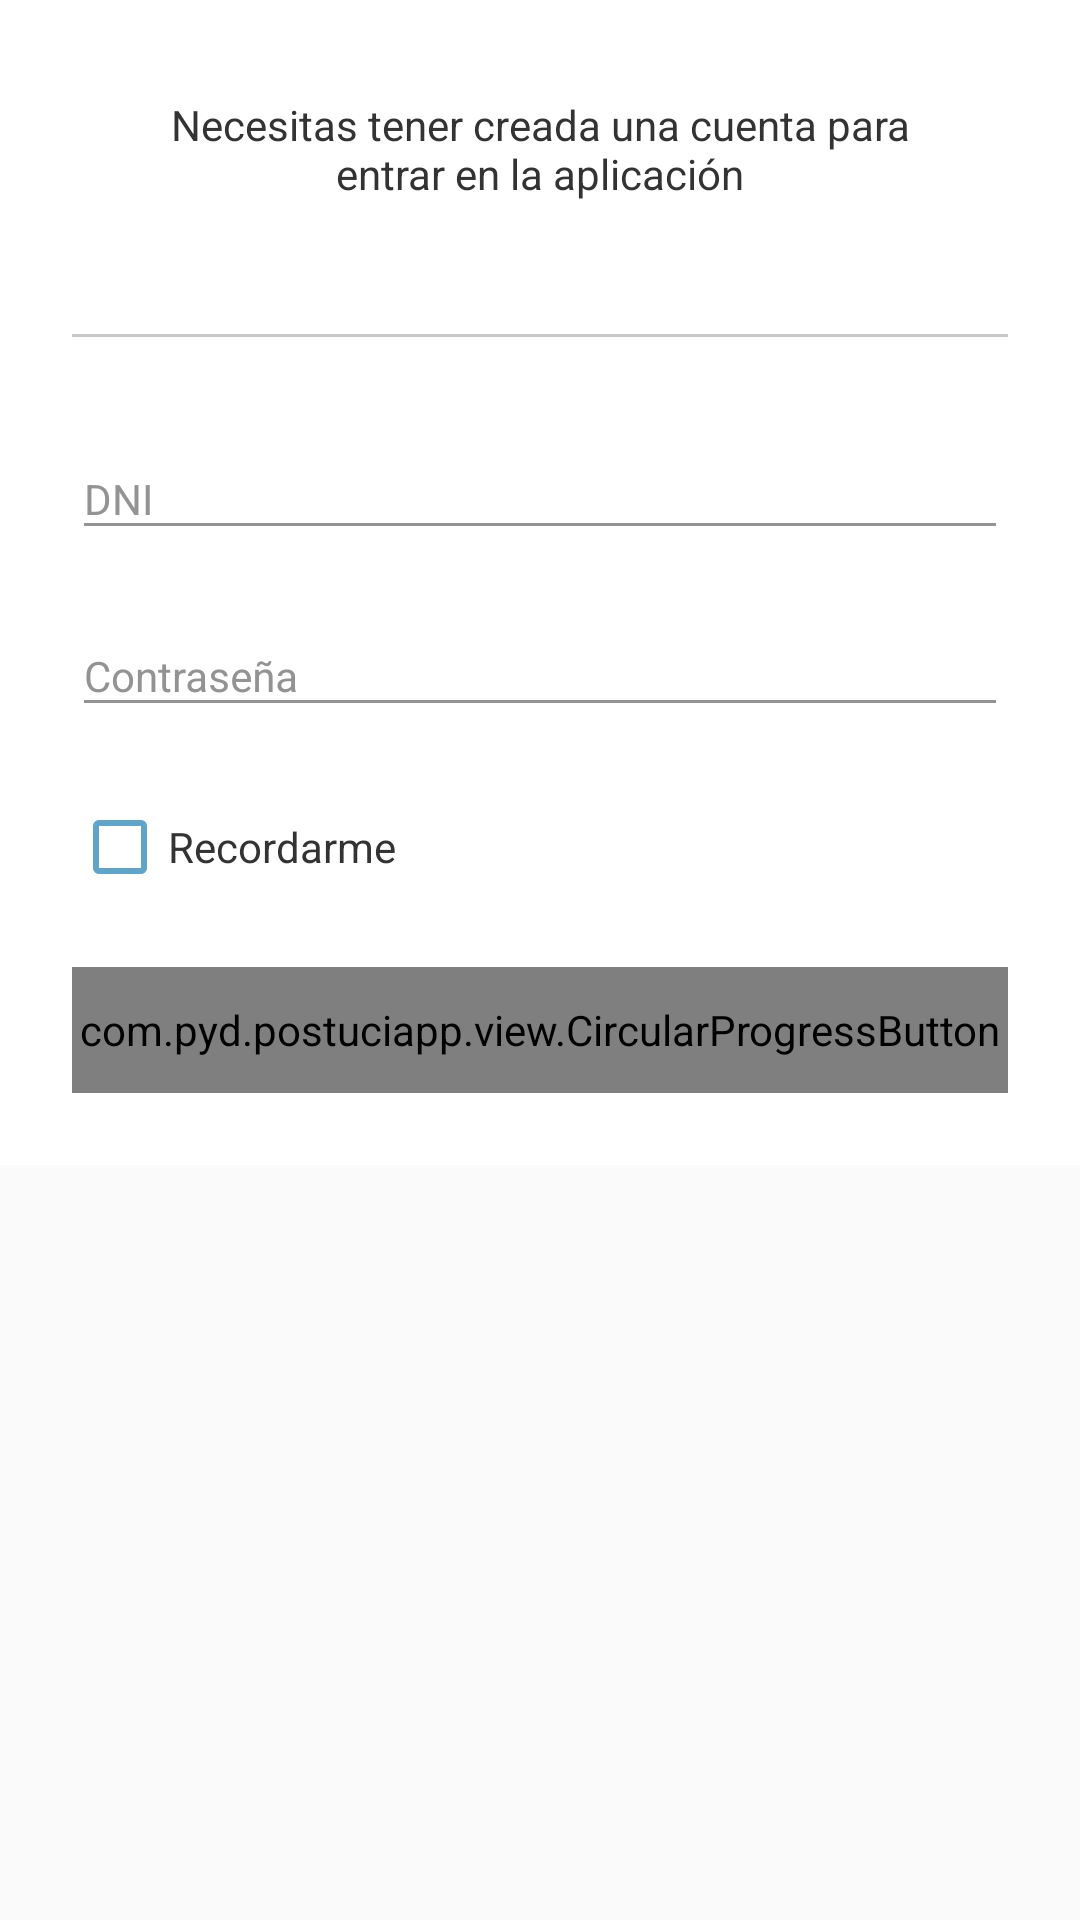

Produce the Android XML layout that renders to this screen, including the resource entries it uses.
<!-- AndroidManifest.xml: application theme AppTheme -->
<!-- res/layout/dialog_sign_in_medic.xml -->
<?xml version="1.0" encoding="utf-8"?>
<FrameLayout xmlns:android="http://schemas.android.com/apk/res/android"
    xmlns:app="http://schemas.android.com/apk/res-auto"
    android:layout_width="match_parent"
    android:layout_height="wrap_content">

    <ScrollView android:layout_width="match_parent"
        android:layout_height="wrap_content"
        android:background="@android:color/white">

        <LinearLayout
            android:orientation="vertical"
            android:layout_width="match_parent"
            android:layout_height="wrap_content">

            
            <androidx.appcompat.widget.AppCompatTextView
                android:layout_width="match_parent"
                android:layout_height="wrap_content"
                android:paddingTop="32dp"
                android:paddingRight="48dp"
                android:paddingLeft="48dp"
                android:paddingBottom="20dp"
                android:gravity="center"
                android:textColor="@color/colorText"
                android:text="@string/sign_in_info"/>

            
            <View
                android:layout_width="match_parent"
                android:layout_height="1dp"
                android:layout_margin="24dp"
                android:background="#C8C9CB"
                android:focusable="true"
                android:focusableInTouchMode="true"/>

            
            <com.google.android.material.textfield.TextInputLayout
                android:id="@+id/dni_input_layout"
                android:layout_width="match_parent"
                android:layout_height="wrap_content"
                android:layout_marginRight="24dp"
                android:layout_marginLeft="24dp"
                android:textColorHint="@color/colorMediumText"
                android:theme="@style/TextLabel">

                <androidx.appcompat.widget.AppCompatEditText
                    android:id="@+id/dni_edittext"
                    android:layout_width="match_parent"
                    android:layout_height="wrap_content"
                    android:inputType="text"
                    android:maxLines="1"
                    android:maxLength="9"
                    android:textColor="@color/colorText"
                    android:textColorHint="@color/colorDarkerText"
                    android:hint="@string/dni_hint"
                    android:nextFocusUp="@id/password_edittext"
                    android:nextFocusLeft="@id/password_edittext"/>

            </com.google.android.material.textfield.TextInputLayout>

            
            <com.google.android.material.textfield.TextInputLayout
                android:id="@+id/password_input_layout"
                android:layout_width="match_parent"
                android:layout_height="wrap_content"
                android:layout_marginRight="24dp"
                android:layout_marginLeft="24dp"
                android:layout_marginTop="12dp"
                android:textColorHint="@color/colorMediumText"
                android:theme="@style/TextLabel">

                <androidx.appcompat.widget.AppCompatEditText
                    android:id="@+id/password_edittext"
                    android:layout_width="match_parent"
                    android:layout_height="wrap_content"
                    android:inputType="textPassword"
                    android:maxLines="1"
                    android:maxLength="64"
                    android:textColor="@color/colorText"
                    android:textColorHint="@color/colorDarkerText"
                    android:hint="@string/password_hint"/>

            </com.google.android.material.textfield.TextInputLayout>

            
            <androidx.appcompat.widget.AppCompatCheckBox
                android:id="@+id/remember_me_checkbox"
                android:layout_width="wrap_content"
                android:layout_height="wrap_content"
                android:text="@string/remember_me"
                android:textColor="@color/colorText"
                android:layout_margin="24dp"
                app:buttonTint="@color/colorAccent"/>

            <com.pyd.postuciapp.view.CircularProgressButton
                android:id="@+id/enter"
                android:layout_gravity="bottom|center_horizontal"
                android:layout_width="match_parent"
                android:layout_height="42dp"
                android:layout_marginRight="24dp"
                android:layout_marginLeft="24dp"
                android:layout_marginBottom="24dp"
                android:textColor="@android:color/white"
                android:textSize="14sp"
                app:cpb_cornerRadius="1dp"
                app:cpb_textIdle="@string/login_sign_in"
                app:cpb_iconComplete="@drawable/ic_done_mini"
                app:cpb_selectorIdle="@color/morph_button_idle_colors"
                app:cpb_selectorComplete="@color/morph_button_complete_colors"
                app:cpb_colorIndicator="@color/colorAccent"
                app:cpb_colorIndicatorBackground="@android:color/transparent"
                app:cpb_colorProgress="@android:color/transparent"/>

        </LinearLayout>

    </ScrollView>

    <LinearLayout
        android:id="@+id/sign_in_dialog_background"
        android:layout_width="match_parent"
        android:layout_height="match_parent"
        android:orientation="vertical"
        android:visibility="invisible"
        android:layout_gravity="center"
        android:gravity="center"
        android:background="@color/colorAccent">

        <ImageView
            android:layout_width="74dp"
            android:layout_height="74dp"
            android:src="@drawable/ic_done_hq"
            android:layout_marginBottom="42dp"/>

        <androidx.appcompat.widget.AppCompatTextView
            android:layout_width="match_parent"
            android:layout_height="wrap_content"
            android:gravity="center"
            android:textSize="18sp"
            android:textColor="@android:color/white"
            android:text="@string/login_ok"/>

    </LinearLayout>

</FrameLayout>
<!-- resources referenced by this layout -->
<resources>
  <color name="colorAccent">#5FA4C9</color>
  <color name="colorDarkerText">#393939</color>
  <color name="colorMediumText">#939393</color>
  <color name="colorText">#333333</color>
  <string name="dni_hint">DNI</string>
  <string name="login_ok">Te has logueado correctamente\n\nPulsa para continuar</string>
  <string name="login_sign_in">Entrar</string>
  <string name="password_hint">Contraseña</string>
  <string name="remember_me">Recordarme</string>
  <string name="sign_in_info">Necesitas tener creada una cuenta para entrar en la aplicación</string>
  <style name="TextLabel" parent="TextAppearance.AppCompat">
          
          <item name="android:textColorHint">@color/colorLightText</item>
          <item name="android:textSize">14dp</item>
          
          <item name="colorAccent">@color/colorAccent</item>
          <item name="colorControlNormal">@color/colorMediumText</item>
          <item name="colorControlActivated">@color/colorAccent</item>
          <item name="android:textColorHighlight">@color/colorMediumText</item>
          <item name="android:textColorLink">@color/colorMediumText</item>
      </style>
  <style name="AppTheme" parent="Theme.AppCompat.Light.NoActionBar">
          
          <item name="colorPrimary">@color/colorPrimary</item>
          <item name="colorPrimaryDark">@color/colorPrimaryDark</item>
          <item name="colorAccent">@color/colorAccent</item>
      </style>
  <color name="colorLightText">#CACACA</color>
  <color name="colorPrimary">#DDDDDD</color>
  <color name="colorPrimaryDark">#3c6378</color>
</resources>
